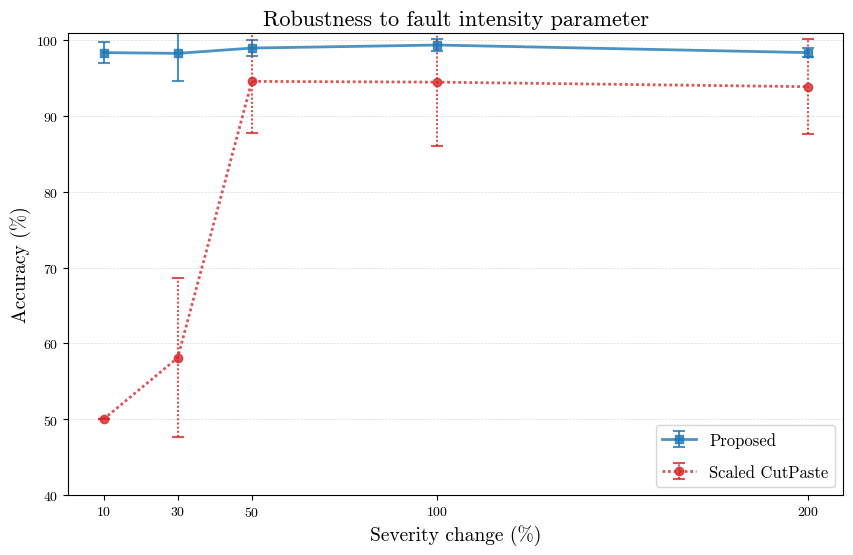

The script that saved this image:
import matplotlib.pyplot as plt
import numpy as np
from matplotlib import rcParams

# Set font to Computer Modern (LaTeX 기본 폰트)
rcParams['font.family'] = 'serif'
rcParams['font.serif'] = ['cmr10', 'DejaVu Serif']
rcParams['mathtext.fontset'] = 'cm'
rcParams['axes.formatter.use_mathtext'] = True

# IEEE/Nature journal style
colors = ['#1f77b4', '#d62728', '#2ca02c', '#ff7f0e', '#9467bd', '#8c564b']
linestyles = ['-', '--', '-.', ':']
markers = ['o', 's', '^', 'D']
markersizes = [6, 6, 7, 6]

# Severity levels
# severity = np.array([10, 30, 50, 100, 200, 300, 400, 500])
severity = np.array([10, 30, 50, 100, 200])

# Scaled CutPaste (opt) == cutpaste clf (conventional)
scp_means = np.array([0.5, 0.581, 0.946, 0.945, 0.939]) * 100
scp_stds  = np.array([0.0, 0.105, 0.068, 0.084, 0.063]) * 100


# Proposed (Draem+CP)
prop_means = np.array([0.984, 0.983, 0.990, 0.994, 0.984]) * 100
prop_stds  = np.array([0.014, 0.037, 0.011, 0.008, 0.006]) * 100


plt.figure(figsize=(10,6))

plt.errorbar(severity, prop_means, yerr=prop_stds, marker=markers[1], linewidth=2,
             linestyle='-', color=colors[0], markersize=markersizes[1],
             capsize=4, capthick=1.5, elinewidth=1.5, alpha=0.8, label="Proposed")

# Scaled CutPaste - error bar를 점선으로
scp_line = plt.errorbar(severity, scp_means, yerr=scp_stds, marker=markers[0], linewidth=2,
                        linestyle=(0, (1, 1)), color=colors[1], markersize=markersizes[0],
                        capsize=4, capthick=1.5, elinewidth=1.5, alpha=0.8, label="Scaled CutPaste")
# error bar 선도 점선으로 설정
scp_line[-1][0].set_linestyle((0, (1, 1)))

plt.title("Robustness to fault intensity parameter", fontsize=16)
plt.xlabel("Severity change (%)", fontsize=14)
plt.ylabel("Accuracy (%)", fontsize=14)
plt.xticks(severity)
plt.ylim(40, 101)
plt.grid(axis='y', linestyle='--', alpha=0.3, linewidth=0.5, color='gray')
plt.legend(fontsize=12, labelspacing=1.0)

plt.savefig("accruacy_over_severity_change.png", dpi=300, bbox_inches="tight")
plt.show()
